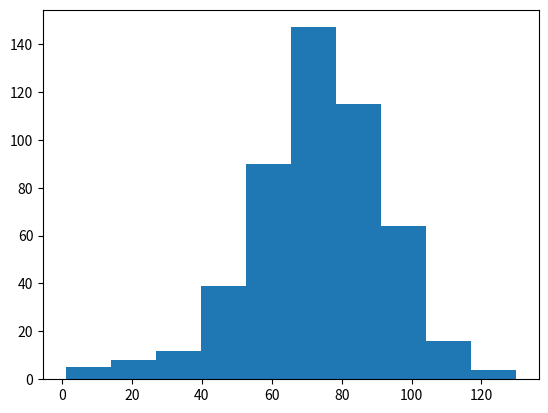

Here is the Python script that generated this plot:
#Import
import numpy as np
import matplotlib.pyplot as plt

#Runs the simulation
all_walks = []
for i in range(500) : #runs 500 times
    random_walk = [0]
    for x in range(100) : #100 dice rolls
        step = random_walk[-1]
        dice = np.random.randint(1,7)
        if dice <= 2: #if the dice roll is less than 2
            step = max(0, step - 1) #you will move down 1 stair (to a maximum of stair 0)
        elif dice <= 5: #if the roll is 2, 3, or 4 5
            step = step + 1 #you will move up a stair
        else:
            step = step + np.random.randint(1,7) #if the roll is six you'll randomly move 1 to 6 
        if np.random.rand() <= 0.001 : #there is a 0.1% chance you will fall to the bottom
            step = 0
        random_walk.append(step) #adds the steps to a list
    all_walks.append(random_walk) #500 colums of each run (the rows are the steps)

#Arrays
np_aw_t = np.transpose(np.array(all_walks)) #creates an array of the 2d list

ends = np_aw_t[-1,:] #selects the final row (so at which step you end up)

#Plotting
plot1 = plt.figure(1) 
plt.hist(ends)
plt.show()

end_60 = ends >= 60
s60 = sum(end_60)

print('Reached stair 60 or above ' + str(s60) + ' times')
s60prob = s60 / 500 * 100
print('This means there is a ' + str(s60prob) +"% chance you'll reach stair 60!")
